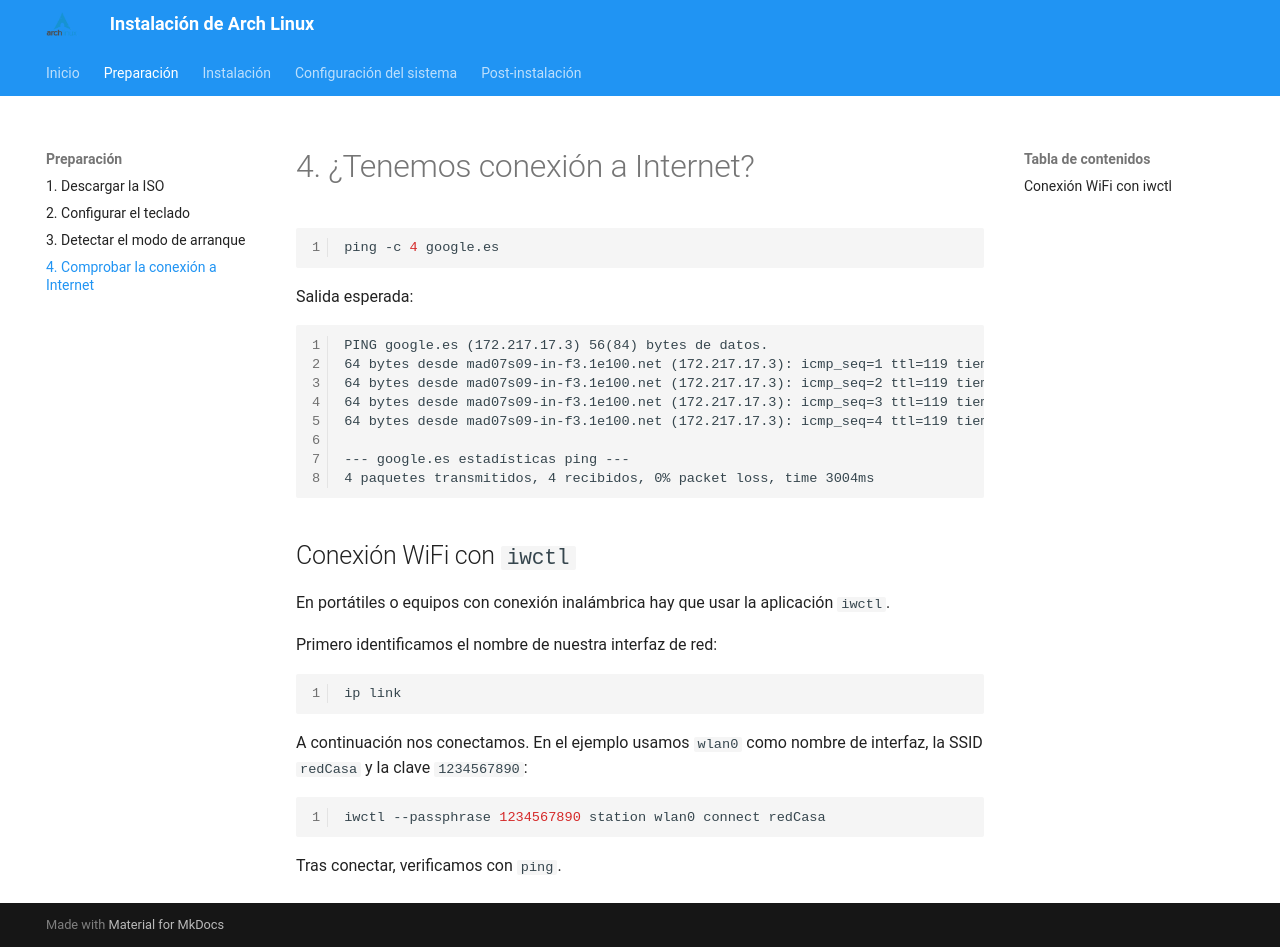

repository: fjmarcelo/arch-linux · page: 04-internet/index.html · generator: mkdocs

# 4. ¿Tenemos conexión a Internet?

```bash
ping -c 4 google.es
```

Salida esperada:

```
PING google.es (172.217.17.3) 56(84) bytes de datos.
64 bytes desde mad07s09-in-f3.1e100.net (172.217.17.3): icmp_seq=1 ttl=119 tiempo=63.4 ms
64 bytes desde mad07s09-in-f3.1e100.net (172.217.17.3): icmp_seq=2 ttl=119 tiempo=77.9 ms
64 bytes desde mad07s09-in-f3.1e100.net (172.217.17.3): icmp_seq=3 ttl=119 tiempo=34.3 ms
64 bytes desde mad07s09-in-f3.1e100.net (172.217.17.3): icmp_seq=4 ttl=119 tiempo=33.3 ms

--- google.es estadísticas ping ---
4 paquetes transmitidos, 4 recibidos, 0% packet loss, time 3004ms
```

## Conexión WiFi con `iwctl`

En portátiles o equipos con conexión inalámbrica hay que usar la aplicación `iwctl`.

Primero identificamos el nombre de nuestra interfaz de red:

```bash
ip link
```

A continuación nos conectamos. En el ejemplo usamos `wlan0` como nombre de interfaz, la SSID `redCasa` y la clave `1234567890`:

```bash
iwctl --passphrase 1234567890 station wlan0 connect redCasa
```

Tras conectar, verificamos con `ping`.
